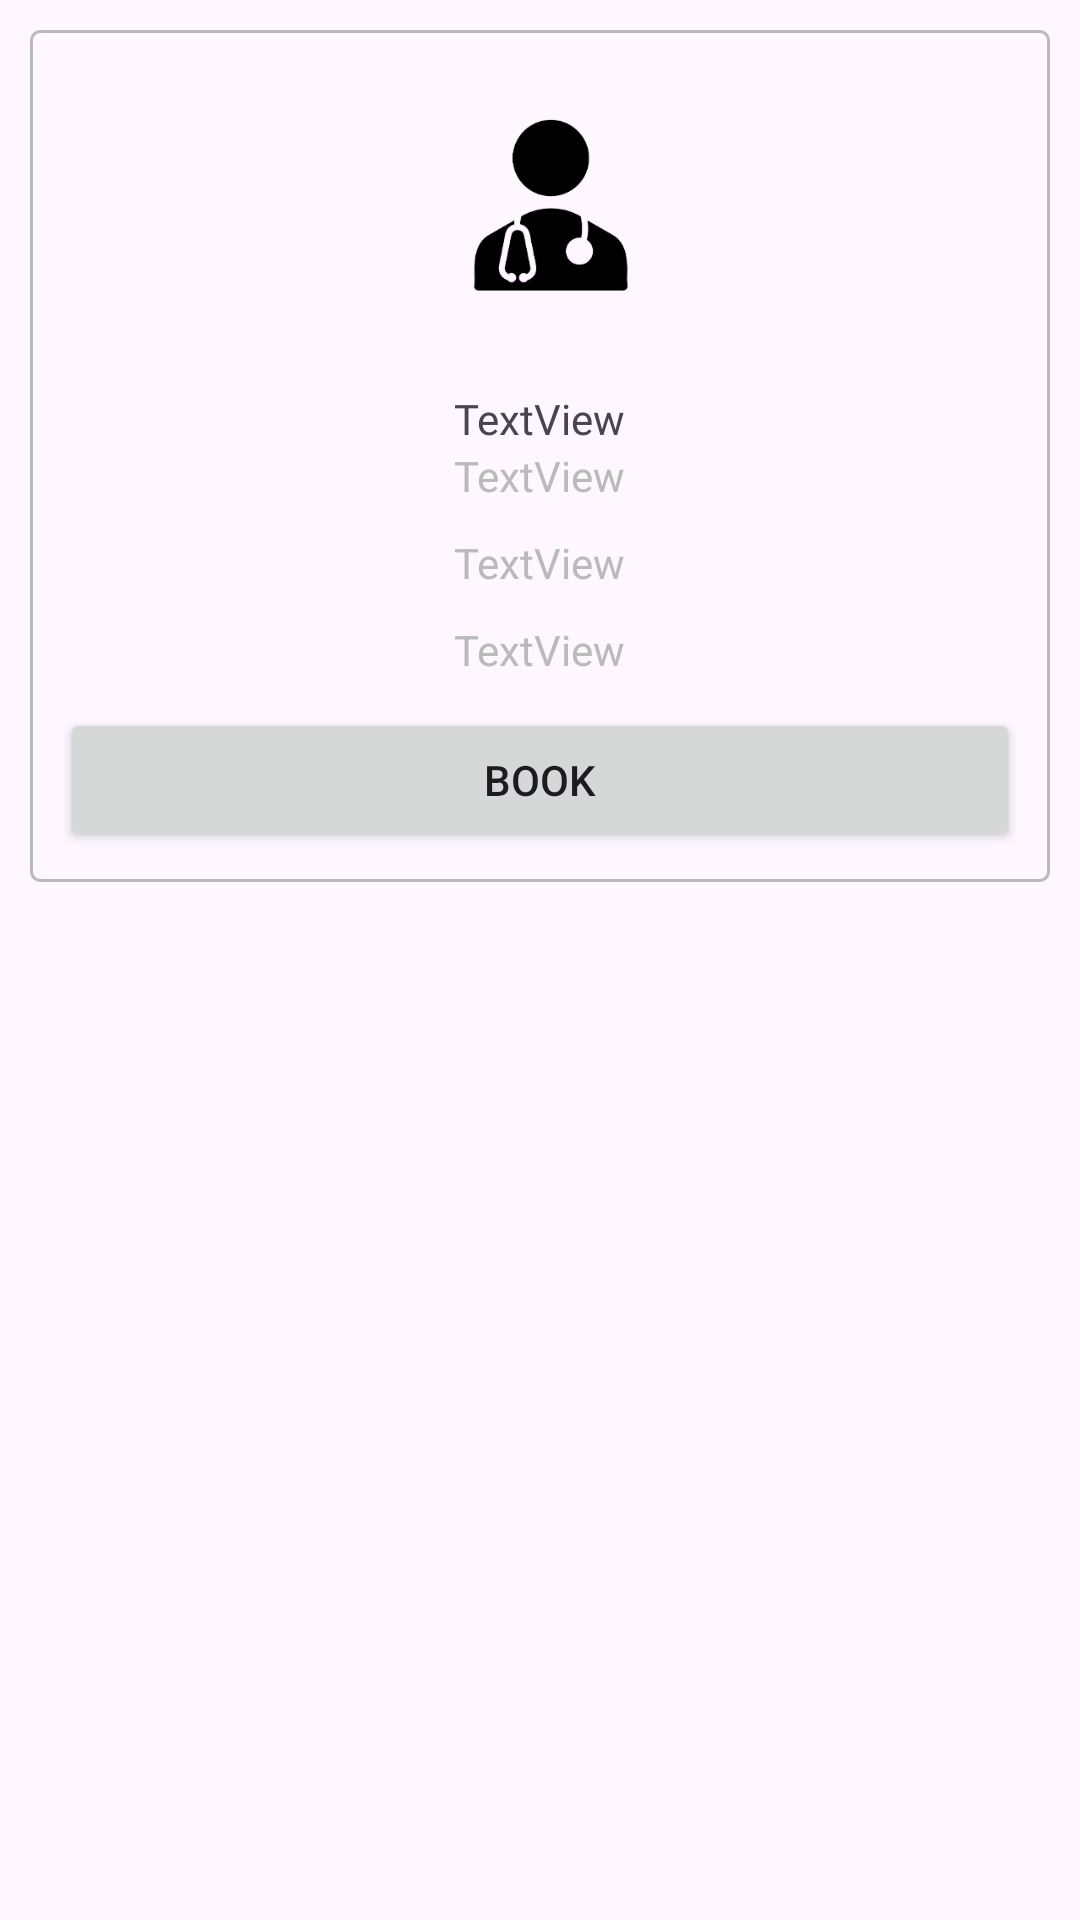

Here is an Android app screen rendered from its layout file. Give the layout XML and the strings, colors and styles it references.
<!-- AndroidManifest.xml: application theme Theme.SOFTENG2 -->
<!-- res/layout/doctor_card.xml -->
<?xml version="1.0" encoding="utf-8"?>
<LinearLayout xmlns:android="http://schemas.android.com/apk/res/android"
    xmlns:app="http://schemas.android.com/apk/res-auto"
    xmlns:tools="http://schemas.android.com/tools"

    android:layout_width="match_parent"
    android:layout_height="wrap_content"
    android:orientation="horizontal">

    <LinearLayout
        android:id="@+id/ll"
        android:layout_width="190dp"
        android:layout_height="wrap_content"
        android:layout_margin="10dp"
        android:layout_weight="1"
        android:background="@drawable/border"
        android:orientation="vertical"
        android:padding="10dp">

        <ImageView
            android:id="@+id/iv_person"
            android:layout_width="100dp"
            android:layout_height="100dp"
            android:layout_gravity="center"
            android:layout_marginBottom="10dp"
            app:srcCompat="@drawable/doc"
            tools:srcCompat="@drawable/doc" />

        <TextView
            android:id="@+id/tv_name"
            android:layout_width="wrap_content"
            android:layout_height="wrap_content"
            android:layout_gravity="center"
            android:fontFamily="@font/inter_medium"
            android:text="TextView" />

        <TextView
            android:id="@+id/tv_type"
            android:layout_width="wrap_content"
            android:layout_height="wrap_content"
            android:layout_gravity="center"
            android:layout_marginBottom="10dp"
            android:text="TextView"
            android:textColor="@color/gray" />

        <TextView
            android:id="@+id/tv_fee"
            android:layout_width="wrap_content"
            android:layout_height="wrap_content"
            android:layout_gravity="center"
            android:layout_marginBottom="10dp"
            android:text="TextView"
            android:textColor="@color/gray" />
        <TextView
            android:id="@+id/tv_bio"
            android:layout_width="wrap_content"
            android:layout_height="wrap_content"
            android:layout_gravity="center"
            android:layout_marginBottom="10dp"
            android:text="TextView"
            android:textColor="@color/gray" />

        <Button
            android:id="@+id/btn_book"
            android:layout_width="match_parent"
            android:layout_height="wrap_content"
            android:text="@string/book"
            android:textAllCaps="true"
            app:cornerRadius="3dp" />
    </LinearLayout>

</LinearLayout>
<!-- resources referenced by this layout -->
<resources>
  <color name="gray">#FFBABABA</color>
  <!-- drawable border (drawable) -->
  <?xml version="1.0" encoding="utf-8"?>
  <shape xmlns:android="http://schemas.android.com/apk/res/android">
      <corners android:radius="3dp"/>
      <stroke android:width="1dp" android:color="@color/gray"/>
  </shape>
  <!-- drawable doc: png bitmap (drawable, 11823 bytes) -->
  <string name="book">Book</string>
  <style name="Theme.SOFTENG2" parent="Base.Theme.SOFTENG2" />
  <style name="Base.Theme.SOFTENG2" parent="Theme.Material3.DayNight.NoActionBar">
      </style>
</resources>
